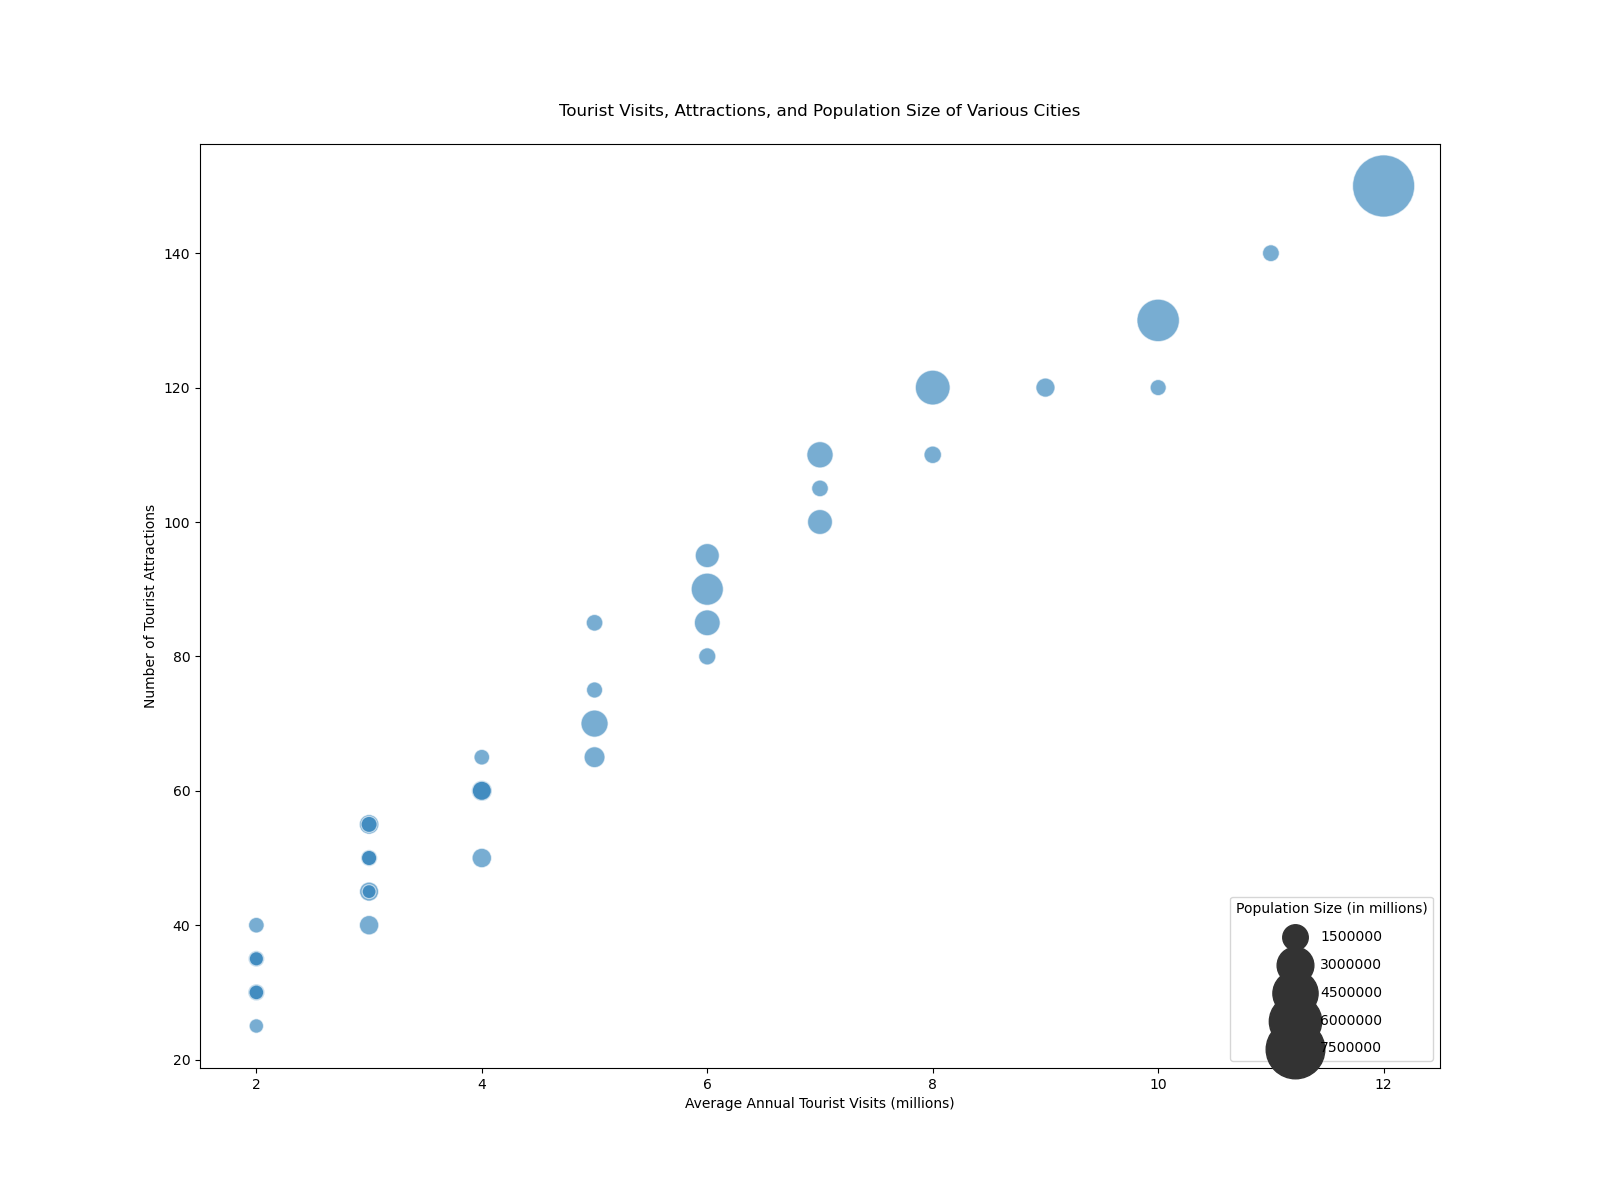

Source data for this figure (header and first rows):
City, AverageTouristVisits, NumberOfAttractions, PopulationSize
New York, 12, 150, 8419000
Los Angeles, 10, 130, 3980000
Chicago, 8, 120, 2706000
Houston, 6, 90, 2323000
Phoenix, 5, 70, 1680000
Philadelphia, 7, 110, 1584000
San Antonio, 6, 85, 1532000
Dallas, 6, 95, 1343000
San Diego, 7, 100, 1429000
San Jose, 5, 65, 1035000
Austin, 4, 60, 995000
Jacksonville, 4, 50, 911500
Fort Worth, 3, 55, 918000
Columbus, 3, 40, 906000
Charlotte, 4, 60, 880000
San Francisco, 9, 120, 883000
Indianapolis, 3, 45, 876000
Seattle, 8, 110, 753000
Denver, 6, 80, 727000
Washington D.C., 11, 140, 705000
Boston, 7, 105, 692000
El Paso, 2, 30, 688000
Nashville, 5, 85, 692000
Detroit, 3, 50, 677000
Oklahoma City, 2, 35, 649000
Portland, 5, 75, 654000
Las Vegas, 10, 120, 651000
Memphis, 3, 55, 651000
Louisville, 2, 40, 620000
Baltimore, 4, 65, 621000
Milwaukee, 3, 50, 595000
Albuquerque, 2, 30, 561000
Tucson, 2, 25, 542000
Fresno, 2, 35, 531000
Sacramento, 3, 45, 513000
